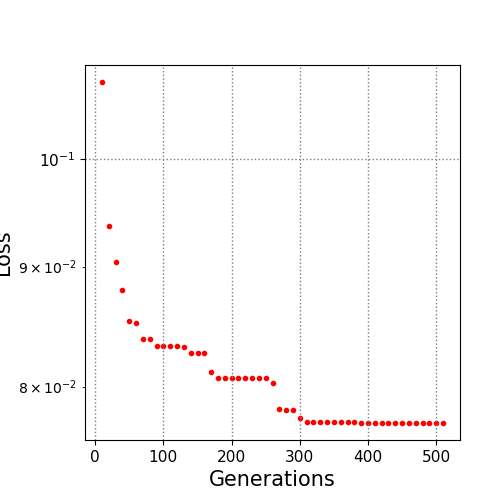

Values plotted in this chart, from the file beside it:
10.0, 0.107872
20.0, 0.09365
30.0, 0.09037
40.0, 0.08798
50.0, 0.08532
60.0, 0.08513
70.0, 0.08379
80.0, 0.08379
90.0, 0.08323
100.0, 0.08323
110.0, 0.08323
120.0, 0.08323
130.0, 0.08314
140.0, 0.08271
150.0, 0.08271
160.0, 0.08271
170.0, 0.08116
180.0, 0.08072
190.0, 0.08072
200.0, 0.08072
210.0, 0.08072
220.0, 0.08072
230.0, 0.08072
240.0, 0.08072
250.0, 0.08072
260.0, 0.08029
270.0, 0.07828
280.0, 0.07821
290.0, 0.07821
300.0, 0.07758
310.0, 0.0773
320.0, 0.0773
330.0, 0.0773
340.0, 0.0773
350.0, 0.0773
360.0, 0.0773
370.0, 0.0773
380.0, 0.0773
390.0, 0.0772
400.0, 0.0772
410.0, 0.0772
420.0, 0.0772
430.0, 0.0772
440.0, 0.0772
450.0, 0.0772
460.0, 0.0772
470.0, 0.0772
480.0, 0.0772
490.0, 0.0772
500.0, 0.0772
510.0, 0.0772
